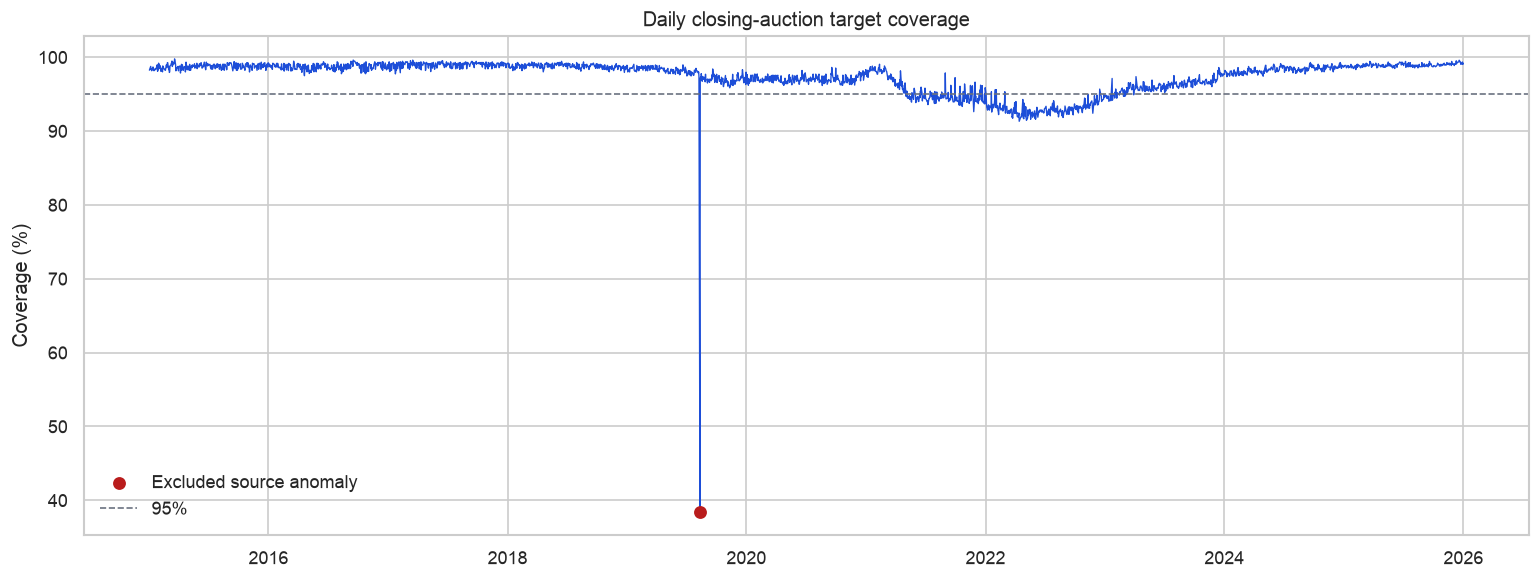

Values plotted in this chart, from the file beside it:
date, stocks, observed, coverage, exclude_from_model, reason
2015-01-02, 1369, 1345, 0.9825, False, 
2015-01-05, 1369, 1350, 0.9861, False, 
2015-01-06, 1369, 1352, 0.9876, False, 
2015-01-07, 1368, 1345, 0.9832, False, 
2015-01-08, 1367, 1346, 0.9846, False, 
2015-01-09, 1367, 1342, 0.9817, False, 
2015-01-12, 1367, 1346, 0.9846, False, 
2015-01-13, 1366, 1348, 0.9868, False, 
2015-01-14, 1365, 1344, 0.9846, False, 
2015-01-15, 1365, 1341, 0.9824, False, 
2015-01-16, 1366, 1341, 0.9817, False, 
2015-01-20, 1366, 1345, 0.9846, False, 
2015-01-21, 1365, 1342, 0.9832, False, 
2015-01-22, 1365, 1344, 0.9846, False, 
2015-01-23, 1366, 1346, 0.9854, False, 
2015-01-26, 1366, 1352, 0.9898, False, 
2015-01-27, 1365, 1339, 0.981, False, 
2015-01-28, 1365, 1342, 0.9832, False, 
2015-01-29, 1365, 1342, 0.9832, False, 
2015-01-30, 1365, 1354, 0.9919, False, 
2015-02-02, 1364, 1349, 0.989, False, 
2015-02-03, 1363, 1342, 0.9846, False, 
2015-02-04, 1363, 1347, 0.9883, False, 
2015-02-05, 1363, 1345, 0.9868, False, 
2015-02-06, 1363, 1337, 0.9809, False, 
2015-02-09, 1363, 1340, 0.9831, False, 
2015-02-10, 1363, 1343, 0.9853, False, 
2015-02-11, 1363, 1336, 0.9802, False, 
2015-02-12, 1364, 1348, 0.9883, False, 
2015-02-13, 1364, 1346, 0.9868, False, 
2015-02-17, 1364, 1341, 0.9831, False, 
2015-02-18, 1363, 1340, 0.9831, False, 
2015-02-19, 1362, 1340, 0.9838, False, 
2015-02-20, 1362, 1338, 0.9824, False, 
2015-02-23, 1362, 1348, 0.9897, False, 
2015-02-24, 1362, 1343, 0.986, False, 
2015-02-25, 1362, 1346, 0.9883, False, 
2015-02-26, 1362, 1352, 0.9927, False, 
2015-02-27, 1362, 1352, 0.9927, False, 
2015-03-02, 1361, 1338, 0.9831, False, 
2015-03-03, 1360, 1343, 0.9875, False, 
2015-03-04, 1359, 1331, 0.9794, False, 
2015-03-05, 1359, 1332, 0.9801, False, 
2015-03-06, 1360, 1344, 0.9882, False, 
2015-03-09, 1360, 1346, 0.9897, False, 
2015-03-10, 1360, 1349, 0.9919, False, 
2015-03-11, 1359, 1348, 0.9919, False, 
2015-03-12, 1360, 1353, 0.9949, False, 
2015-03-13, 1358, 1341, 0.9875, False, 
2015-03-16, 1357, 1345, 0.9912, False, 
2015-03-17, 1355, 1343, 0.9911, False, 
2015-03-18, 1355, 1346, 0.9934, False, 
2015-03-19, 1355, 1343, 0.9911, False, 
2015-03-20, 1355, 1352, 0.9978, False, 
2015-03-23, 1355, 1342, 0.9904, False, 
2015-03-24, 1355, 1330, 0.9815, False, 
2015-03-25, 1354, 1334, 0.9852, False, 
2015-03-26, 1355, 1335, 0.9852, False, 
2015-03-27, 1355, 1335, 0.9852, False, 
2015-03-30, 1355, 1338, 0.9875, False, 
... 2,706 more rows
